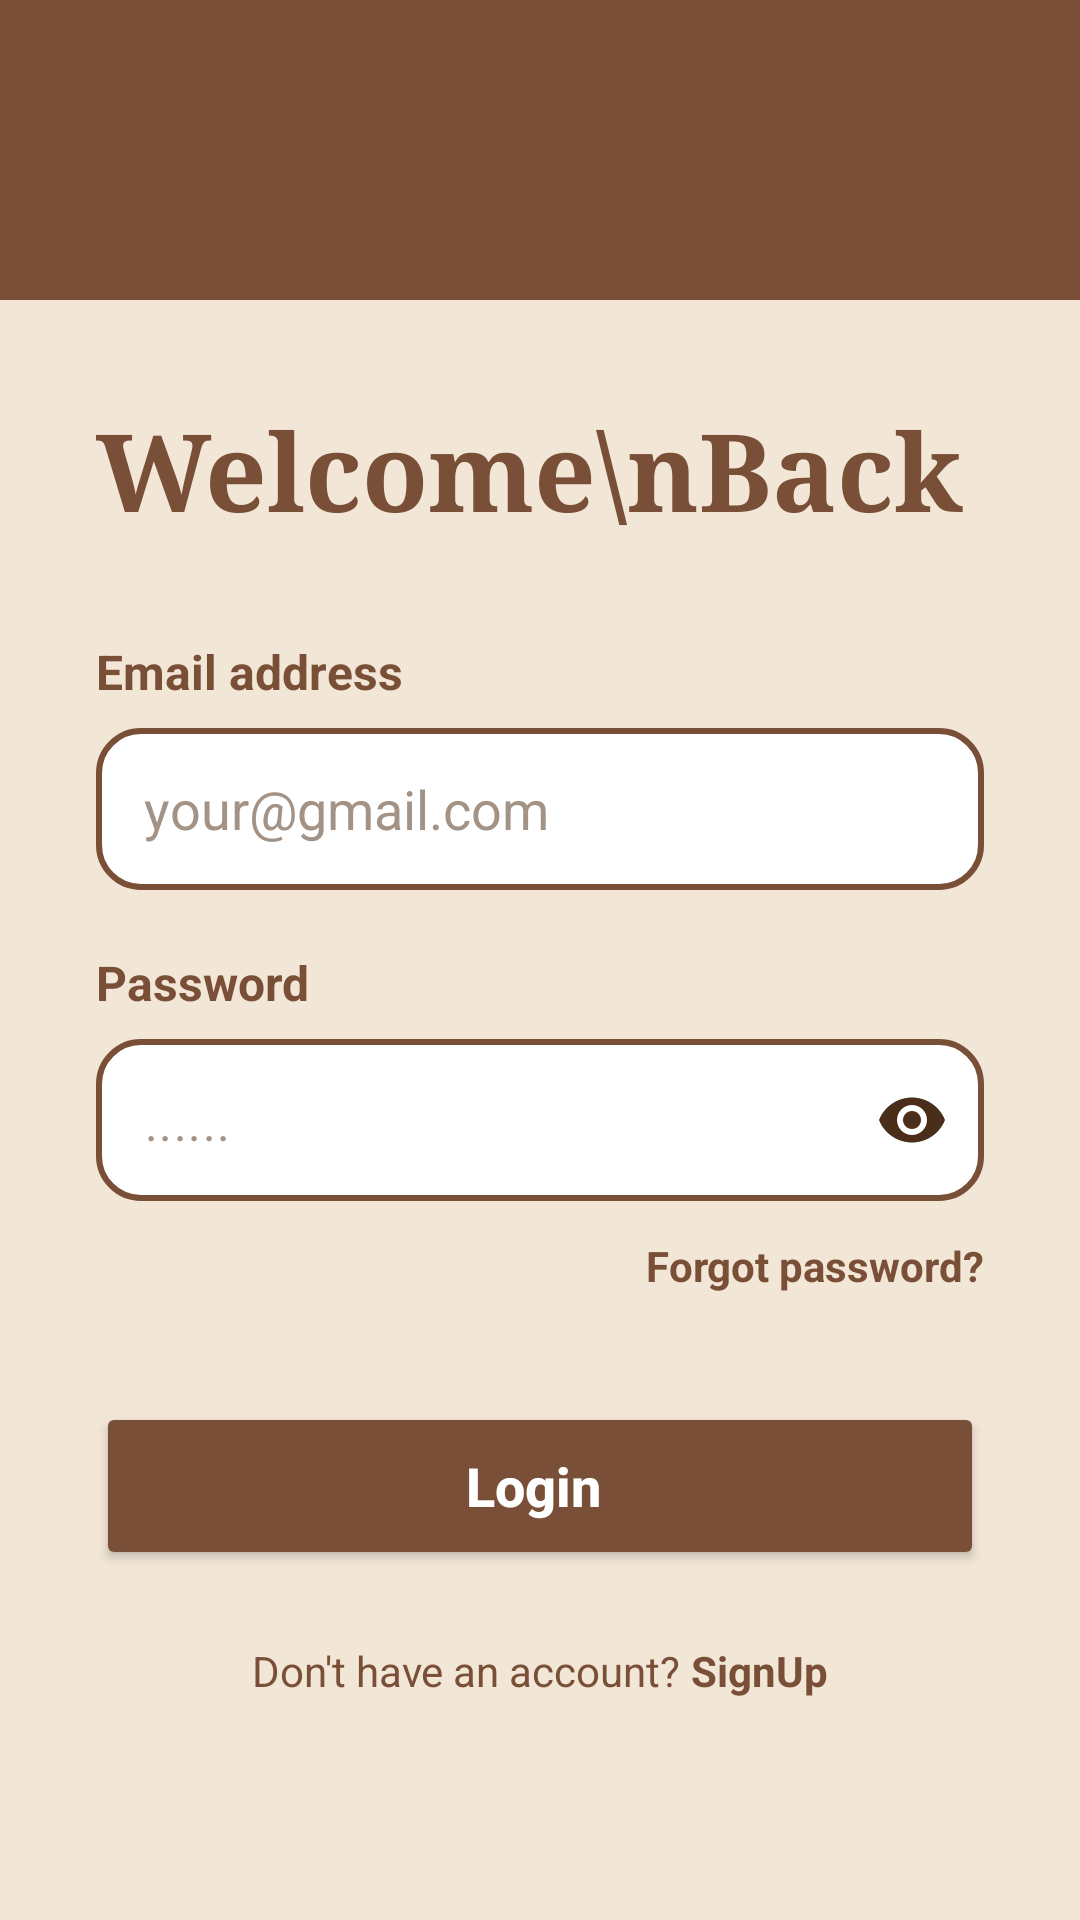

Reconstruct the res/layout file that produces this screen, plus the resources it refers to.
<!-- AndroidManifest.xml: application theme Theme.Foodsaver -->
<!-- res/layout/login_screen.xml -->
<?xml version="1.0" encoding="utf-8"?>
<androidx.constraintlayout.widget.ConstraintLayout
    xmlns:android="http://schemas.android.com/apk/res/android"
    xmlns:app="http://schemas.android.com/apk/res-auto"
    xmlns:tools="http://schemas.android.com/tools"
    android:layout_width="match_parent"
    android:layout_height="match_parent"
    android:background="#F2E6D6">

    <View
        android:id="@+id/topBanner"
        android:layout_width="match_parent"
        android:layout_height="100dp"
        android:background="#7A4F37"
        app:layout_constraintTop_toTopOf="parent"
        app:layout_constraintStart_toStartOf="parent"
        app:layout_constraintEnd_toEndOf="parent" />



    <TextView
        android:id="@+id/tvWelcomeBack"
        android:layout_width="0dp"
        android:layout_height="wrap_content"
        android:layout_marginTop="32dp"
        android:layout_marginStart="32dp"
        android:layout_marginEnd="32dp"
        android:text="Welcome\nBack"
        android:textColor="#7A4F37"
        android:textSize="36sp"
        android:textStyle="bold"
        android:fontFamily="serif"
        android:lineSpacingMultiplier="1.1"
        app:layout_constraintTop_toBottomOf="@id/topBanner"
        app:layout_constraintStart_toStartOf="parent"
        app:layout_constraintEnd_toEndOf="parent" />


    <TextView
        android:id="@+id/tvEmailLabel"
        android:layout_width="wrap_content"
        android:layout_height="wrap_content"
        android:layout_marginTop="32dp"
        android:text="Email address"
        android:textColor="#7A4F37"
        android:textSize="16sp"
        android:textStyle="bold"
        app:layout_constraintTop_toBottomOf="@id/tvWelcomeBack"
        app:layout_constraintStart_toStartOf="@id/tvWelcomeBack" />


    <EditText
        android:id="@+id/etEmail"
        android:layout_width="0dp"
        android:layout_height="54dp"
        android:layout_marginTop="8dp"
        android:background="@drawable/rounded_edittext_brown_border"
        android:hint="your@gmail.com"
        android:textColorHint="#A39386"
        android:inputType="textEmailAddress"
        android:paddingStart="16dp"
        android:paddingEnd="16dp"
        android:textColor="#4A2E1B"
        app:layout_constraintTop_toBottomOf="@id/tvEmailLabel"
        app:layout_constraintStart_toStartOf="@id/tvWelcomeBack"
        app:layout_constraintEnd_toEndOf="@id/tvWelcomeBack" />


    <TextView
        android:id="@+id/tvPasswordLabel"
        android:layout_width="wrap_content"
        android:layout_height="wrap_content"
        android:layout_marginTop="20dp"
        android:text="Password"
        android:textColor="#7A4F37"
        android:textSize="16sp"
        android:textStyle="bold"
        app:layout_constraintTop_toBottomOf="@id/etEmail"
        app:layout_constraintStart_toStartOf="@id/tvWelcomeBack" />


    <com.google.android.material.textfield.TextInputLayout
        android:id="@+id/tlPassword"
        android:layout_width="0dp"
        android:layout_height="wrap_content"
        android:layout_marginTop="8dp"
        app:hintEnabled="false"
        app:passwordToggleEnabled="true"
        app:passwordToggleTint="#4A2E1B"
        app:layout_constraintTop_toBottomOf="@id/tvPasswordLabel"
        app:layout_constraintStart_toStartOf="@id/tvWelcomeBack"
        app:layout_constraintEnd_toEndOf="@id/tvWelcomeBack">

        <com.google.android.material.textfield.TextInputEditText
            android:id="@+id/etPassword"
            android:layout_width="match_parent"
            android:layout_height="54dp"
            android:background="@drawable/rounded_edittext_brown_border"
            android:hint="......"
            android:textColorHint="#A39386"
            android:inputType="textPassword"
            android:paddingStart="16dp"
            android:paddingEnd="48dp"
            android:textColor="#4A2E1B" />

    </com.google.android.material.textfield.TextInputLayout>


    <TextView
        android:id="@+id/tvForgotPassword"
        android:layout_width="wrap_content"
        android:layout_height="wrap_content"
        android:layout_marginTop="12dp"
        android:text="Forgot password?"
        android:textColor="#7A4F37"
        android:textSize="14sp"
        android:textStyle="bold"
        app:layout_constraintTop_toBottomOf="@id/tlPassword"
        app:layout_constraintEnd_toEndOf="@id/tlPassword" />


    <Button
        android:id="@+id/btnLogin"
        android:layout_width="0dp"
        android:layout_height="56dp"
        android:layout_marginTop="36dp"
        android:backgroundTint="#7A4F37"
        android:text="Login "
        android:textAllCaps="false"
        android:textColor="#FFFFFF"
        android:textSize="18sp"
        android:textStyle="bold"
        app:cornerRadius="16dp"
        app:layout_constraintTop_toBottomOf="@id/tvForgotPassword"
        app:layout_constraintStart_toStartOf="@id/tvWelcomeBack"
        app:layout_constraintEnd_toEndOf="@id/tvWelcomeBack" />
    <LinearLayout
        android:layout_width="wrap_content"
        android:layout_height="wrap_content"
        app:layout_constraintTop_toBottomOf="@+id/btnLogin"
        app:layout_constraintStart_toStartOf="parent"
        app:layout_constraintEnd_toEndOf="parent"
        android:layout_marginTop="24dp">

        <TextView
            android:layout_width="wrap_content"
            android:layout_height="wrap_content"
            android:text="Don't have an account? "
            android:textColor="#7A4F37"
            android:textSize="14sp" />

        <TextView
            android:id="@+id/tvSignUpLink"
            android:layout_width="wrap_content"
            android:layout_height="wrap_content"
            android:text="SignUp"
            android:textColor="#7A4F37"
            android:textStyle="bold"
            android:textSize="14sp"
            android:focusable="true"
            android:clickable="true" />
    </LinearLayout>

</androidx.constraintlayout.widget.ConstraintLayout>
<!-- resources referenced by this layout -->
<resources>
  <!-- drawable rounded_edittext_brown_border (drawable) -->
  <?xml version="1.0" encoding="utf-8"?>
  <shape xmlns:android="http://schemas.android.com/apk/res/android"
      android:shape="rectangle">
  
      
      <solid android:color="#FFFFFF" />
  
      
      <stroke
          android:width="2dp"
          android:color="#7A4F37" />
  
      
      <corners android:radius="14dp" />
  </shape>
  <style name="Theme.Foodsaver" parent="Base.Theme.Foodsaver" />
  <style name="Base.Theme.Foodsaver" parent="Theme.Material3.DayNight.NoActionBar">
  
          <item name="colorContainer">@android:color/transparent</item>
      </style>
</resources>
